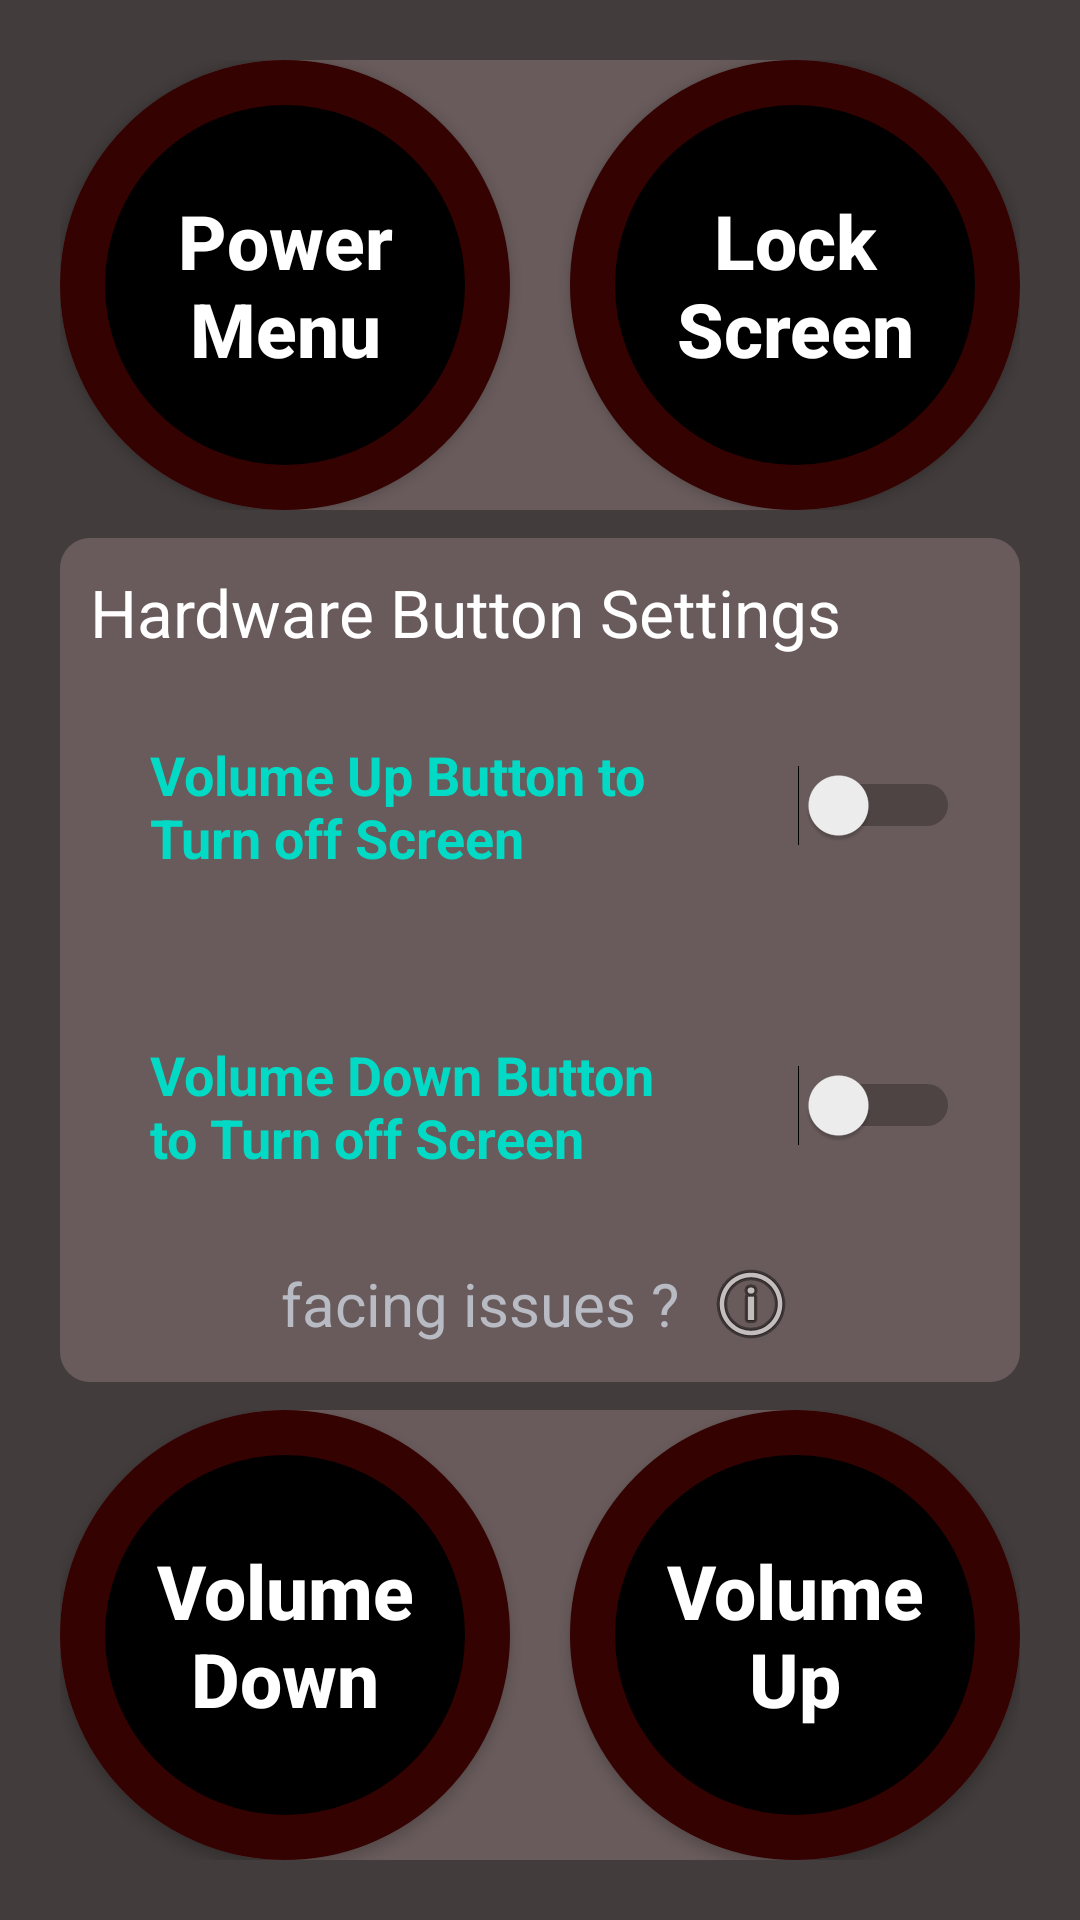

Produce the Android XML layout that renders to this screen, including the resource entries it uses.
<!-- AndroidManifest.xml: application theme Theme.PowerButtonActions -->
<!-- res/layout/activity_dashboard.xml -->
<?xml version="1.0" encoding="utf-8"?>
<RelativeLayout xmlns:android="http://schemas.android.com/apk/res/android"
    xmlns:app="http://schemas.android.com/apk/res-auto"
    xmlns:tools="http://schemas.android.com/tools"
    android:layout_width="match_parent"
    android:layout_height="match_parent"
    android:background="#423C3C"
    android:padding="20dp"
    tools:context=".Dashboard">

    <androidx.constraintlayout.widget.ConstraintLayout
        android:id="@+id/constraint1"
        android:layout_width="match_parent"
        android:layout_height="wrap_content"
        android:background="@drawable/card_background">

        <androidx.appcompat.widget.AppCompatButton
            android:id="@+id/open_power_menu"
            android:layout_width="150dp"
            android:layout_height="150dp"
            android:background="@drawable/round_background"
            android:padding="25dp"
            android:text="Power Menu"
            android:textAllCaps="false"
            android:textColor="@color/white"
            android:textSize="25sp"
            android:textStyle="bold"
            app:layout_constraintBottom_toBottomOf="parent"
            app:layout_constraintStart_toStartOf="parent"
            app:layout_constraintTop_toTopOf="parent" />

        <androidx.appcompat.widget.AppCompatButton
            android:id="@+id/btn_lock_screen"
            android:layout_width="150dp"
            android:layout_height="150dp"
            android:background="@drawable/round_background"
            android:padding="25dp"
            android:text="Lock Screen"
            android:textAllCaps="false"
            android:textColor="@color/white"
            android:textSize="25sp"
            android:textStyle="bold"
            app:layout_constraintBottom_toBottomOf="parent"
            app:layout_constraintEnd_toEndOf="parent"
            app:layout_constraintTop_toTopOf="parent" />
    </androidx.constraintlayout.widget.ConstraintLayout>

    <LinearLayout
        android:layout_width="match_parent"
        android:layout_height="wrap_content"
        android:layout_centerInParent="true"
        android:layout_marginTop="20dp"
        android:background="@drawable/rounded_corners_background"
        android:orientation="vertical"
        android:padding="10dp">
        <TextView
            android:textSize="22sp"
            android:layout_width="match_parent"
            android:layout_height="wrap_content"
            android:text="Hardware Button Settings"
            android:textColor="@color/white"/>

        <LinearLayout
            android:id="@+id/volumedown_turnoffscreen"
            android:layout_width="match_parent"
            android:layout_height="100dp"
            android:layout_centerInParent="true"
            android:background="@drawable/rounded_corners_background"
            android:orientation="horizontal"
            android:padding="10dp">

            <TextView
                android:layout_width="50dp"
                android:layout_height="wrap_content"
                android:layout_gravity="center"
                android:layout_weight=".85"
                android:padding="10dp"
                android:text="Volume Up Button to Turn off Screen"
                android:textColor="@color/teal_200"
                android:textSize="18dp"
                android:textStyle="bold" />

            <Switch
                android:id="@+id/switch1"
                android:layout_width="wrap_content"
                android:layout_height="wrap_content"
                android:layout_gravity="center"
                android:layout_marginLeft="10dp"
                android:layout_weight=".15"
                android:checked="false" />


        </LinearLayout>

        <LinearLayout
            android:id="@+id/volumeup_turnoffscreen"
            android:layout_width="match_parent"
            android:layout_height="100dp"
            android:layout_centerInParent="true"
            android:background="@drawable/rounded_corners_background"
            android:orientation="horizontal"
            android:padding="10dp">

            <TextView
                android:layout_width="50dp"
                android:layout_height="wrap_content"
                android:layout_gravity="center"
                android:layout_weight=".85"
                android:padding="10dp"
                android:text="Volume Down Button to Turn off Screen"
                android:textColor="@color/teal_200"
                android:textSize="18dp"
                android:textStyle="bold" />

            <Switch
                android:id="@+id/switch2"
                android:layout_width="wrap_content"
                android:layout_height="wrap_content"
                android:layout_gravity="center"
                android:layout_marginLeft="10dp"
                android:layout_weight=".15"
                android:checked="false" />


        </LinearLayout>

        <LinearLayout
            android:layout_width="wrap_content"
            android:layout_height="wrap_content"
            android:layout_gravity="center"
            android:orientation="horizontal">


            <TextView
                android:layout_width="wrap_content"
                android:layout_height="wrap_content"
                android:layout_gravity="center"
                android:layout_marginRight="8dp"
                android:text="facing issues ?"
                android:textColor="#B8BBC3"
                android:textSize="20sp" />

            <ImageView
                android:id="@+id/btn_info"
                android:layout_width="wrap_content"
                android:layout_height="wrap_content"
                android:layout_gravity="center"
                android:src="@android:drawable/ic_menu_info_details" />
        </LinearLayout>


    </LinearLayout>




    <androidx.constraintlayout.widget.ConstraintLayout
        android:id="@+id/constraint2"
        android:layout_width="match_parent"
        android:layout_height="wrap_content"
        android:layout_alignParentBottom="true"
        android:background="@drawable/card_background">

        <androidx.appcompat.widget.AppCompatButton
            android:id="@+id/btn_volume_down"
            android:layout_width="150dp"
            android:layout_height="150dp"
            android:background="@drawable/round_background"
            android:padding="25dp"
            android:text="Volume Down"
            android:textAllCaps="false"
            android:textColor="@color/white"
            android:textSize="25sp"
            android:textStyle="bold"
            app:layout_constraintBottom_toBottomOf="parent"
            app:layout_constraintStart_toStartOf="parent"
            app:layout_constraintTop_toTopOf="parent" />

        <androidx.appcompat.widget.AppCompatButton
            android:id="@+id/btn_volume_up"
            android:layout_width="150dp"
            android:layout_height="150dp"
            android:background="@drawable/round_background"
            android:padding="25dp"
            android:text="Volume Up"
            android:textAllCaps="false"
            android:textColor="@color/white"
            android:textSize="25sp"
            android:textStyle="bold"
            app:layout_constraintBottom_toBottomOf="parent"
            app:layout_constraintEnd_toEndOf="parent"
            app:layout_constraintTop_toTopOf="parent" />
    </androidx.constraintlayout.widget.ConstraintLayout>


</RelativeLayout>
<!-- resources referenced by this layout -->
<resources>
  <!-- drawable card_background (drawable) -->
  <?xml version="1.0" encoding="utf-8"?>
  <shape xmlns:android="http://schemas.android.com/apk/res/android">
      <solid android:color="#695B5B"/>
      <corners android:radius="100dp"/>
  
  </shape>
  <!-- drawable round_background (drawable) -->
  <?xml version="1.0" encoding="utf-8"?>
  <shape xmlns:android="http://schemas.android.com/apk/res/android">
      <solid android:color="#000000"/>
          <corners android:radius="500dp"/>
      <stroke android:width="15dp" android:color="#350202" />
  
  </shape>
  <!-- drawable rounded_corners_background (drawable) -->
  <?xml version="1.0" encoding="utf-8"?>
  <shape xmlns:android="http://schemas.android.com/apk/res/android">
      <solid android:color="#695B5B"/>
      <corners android:radius="10dp"/>
  
  </shape>
  <style name="Theme.PowerButtonActions" parent="Theme.MaterialComponents.DayNight.DarkActionBar">
          
          <item name="colorPrimary">@color/purple_500</item>
          <item name="colorPrimaryVariant">@color/purple_700</item>
          <item name="colorOnPrimary">@color/white</item>
          
          <item name="colorSecondary">@color/teal_200</item>
          <item name="colorSecondaryVariant">@color/teal_700</item>
          <item name="colorOnSecondary">@color/black</item>
          
          <item name="android:statusBarColor" tools:targetApi="l">?attr/colorPrimaryVariant</item>
          
      </style>
  <!-- not gathered from this repository: default colours our renderer supplied (Android Studio template values) -->
  <color name="purple_500">#FF6200EE</color>
  <color name="purple_700">#FF3700B3</color>
  <color name="teal_200">#FF03DAC5</color>
  <color name="teal_700">#FF018786</color>
  <color name="black">#FF000000</color>
  <color name="white">#FFFFFFFF</color>
</resources>
